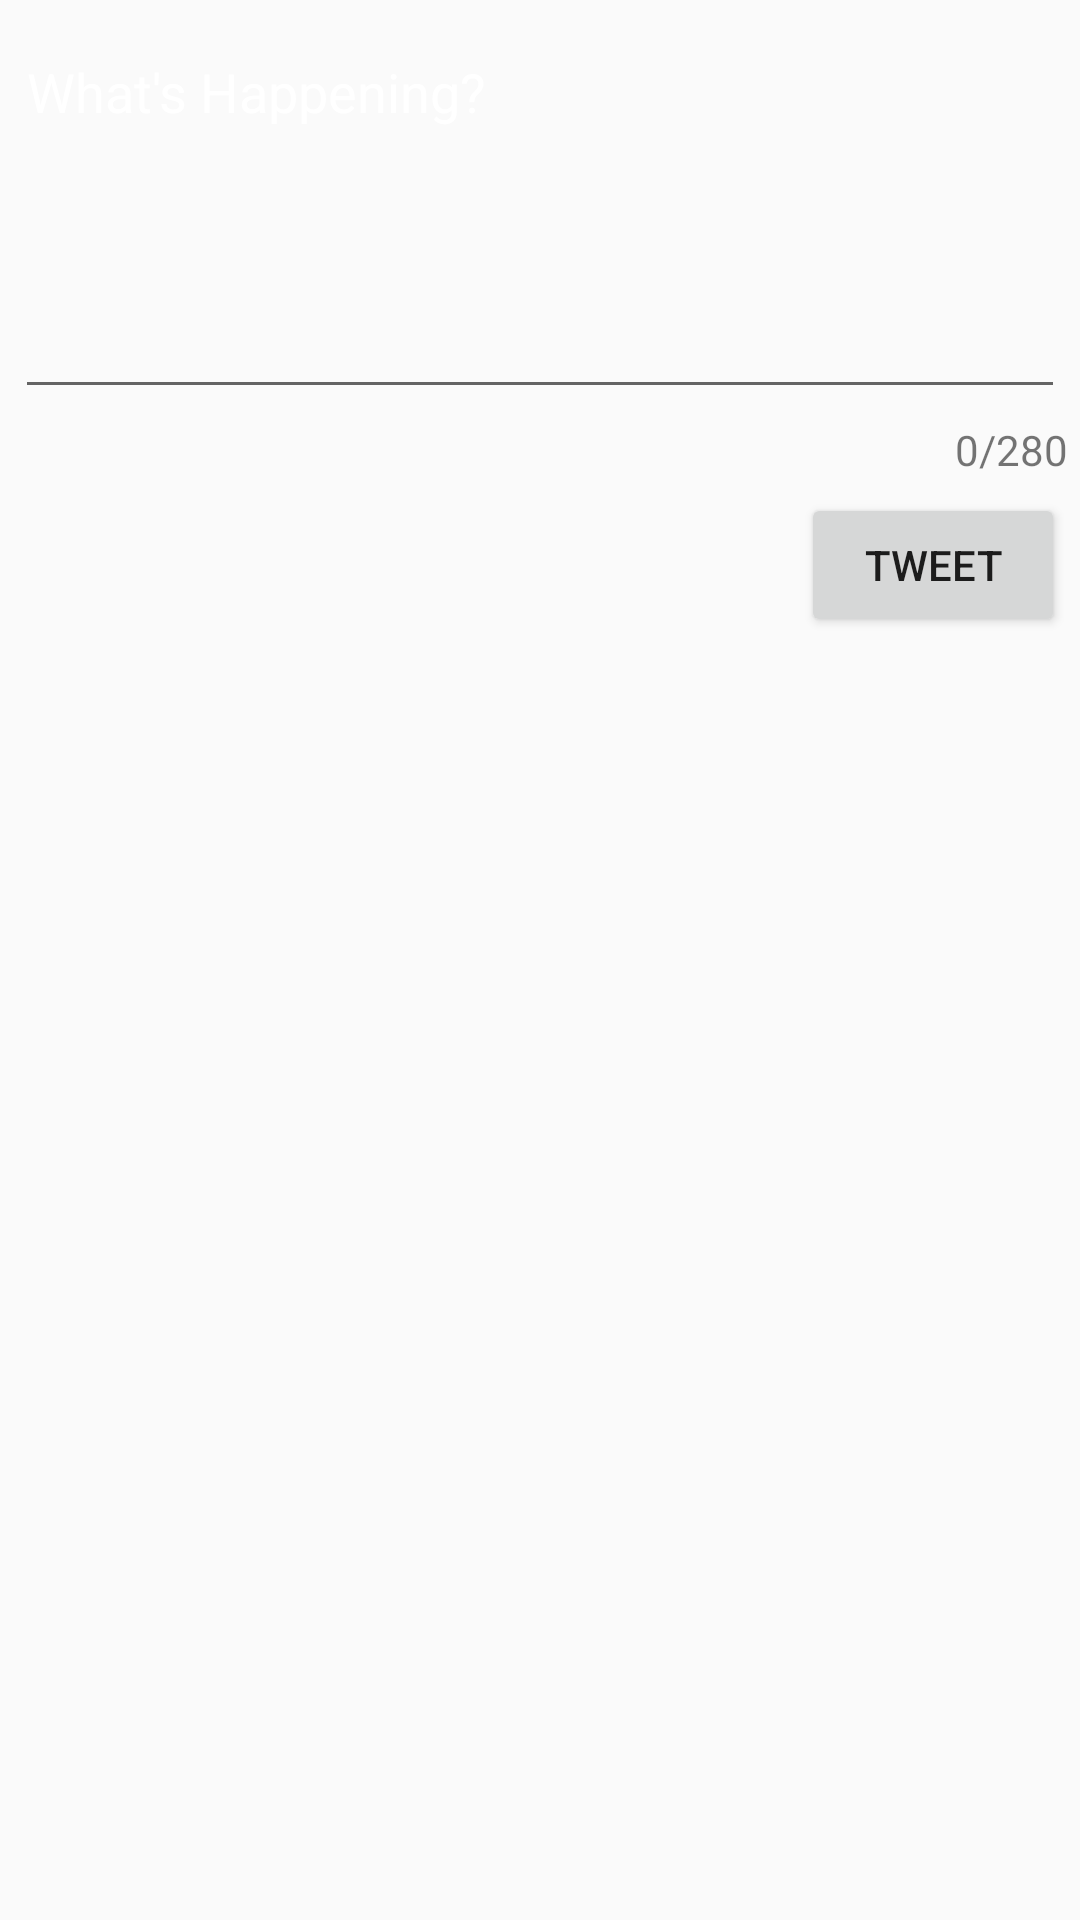

Layout XML and referenced resources for this Android screen:
<!-- AndroidManifest.xml: application theme AppTheme -->
<!-- res/layout/activity_compose.xml -->
<?xml version="1.0" encoding="utf-8"?>
<RelativeLayout
    xmlns:android="http://schemas.android.com/apk/res/android"
    xmlns:app="http://schemas.android.com/apk/res-auto"
    xmlns:tools="http://schemas.android.com/tools"
    android:layout_width="match_parent"
    android:layout_height="match_parent"
    tools:context=".activities.ComposeActivity">

    <com.google.android.material.textfield.TextInputLayout
        android:id="@+id/etContainer"
        android:layout_width="match_parent"
        android:layout_height="wrap_content"
        app:counterEnabled="true"
        app:counterMaxLength="280"
        app:counterTextAppearance="@android:color/black"
        app:counterOverflowTextAppearance="@android:color/black">

        <EditText
            android:id="@+id/etCompose"
            android:layout_width="match_parent"
            android:layout_height="wrap_content"
            android:layout_marginStart="5dp"
            android:layout_marginTop="5dp"
            android:layout_marginEnd="5dp"
            android:ems="10"
            android:gravity="start|top"
            android:hint="@string/what_s_happening"
            android:inputType="textMultiLine"
            android:minLines="5" />

    </com.google.android.material.textfield.TextInputLayout>


    <Button
        android:id="@+id/btnTweet"
        android:layout_width="wrap_content"
        android:layout_height="wrap_content"
        android:layout_below="@+id/etContainer"
        android:layout_alignParentEnd="true"
        android:layout_marginTop="5dp"
        android:layout_marginEnd="5dp"
        android:text="@string/tweet" />
</RelativeLayout>
<!-- resources referenced by this layout -->
<resources>
  <string name="tweet">Tweet</string>
  <string name="what_s_happening">What\'s Happening?</string>
  <style name="AppTheme" parent="AppBaseTheme">
          
          <item name="colorPrimary">@color/twitter_blue</item>
          <item name="colorAccent">@color/white</item>
      </style>
  <style name="AppBaseTheme" parent="Theme.AppCompat.Light.NoActionBar">
          <item name="android:textColorHint">@android:color/white</item>
      </style>
  <!-- not gathered from this repository: default colours our renderer supplied (Android Studio template values) -->
  <color name="white">#FFFFFFFF</color>
</resources>
